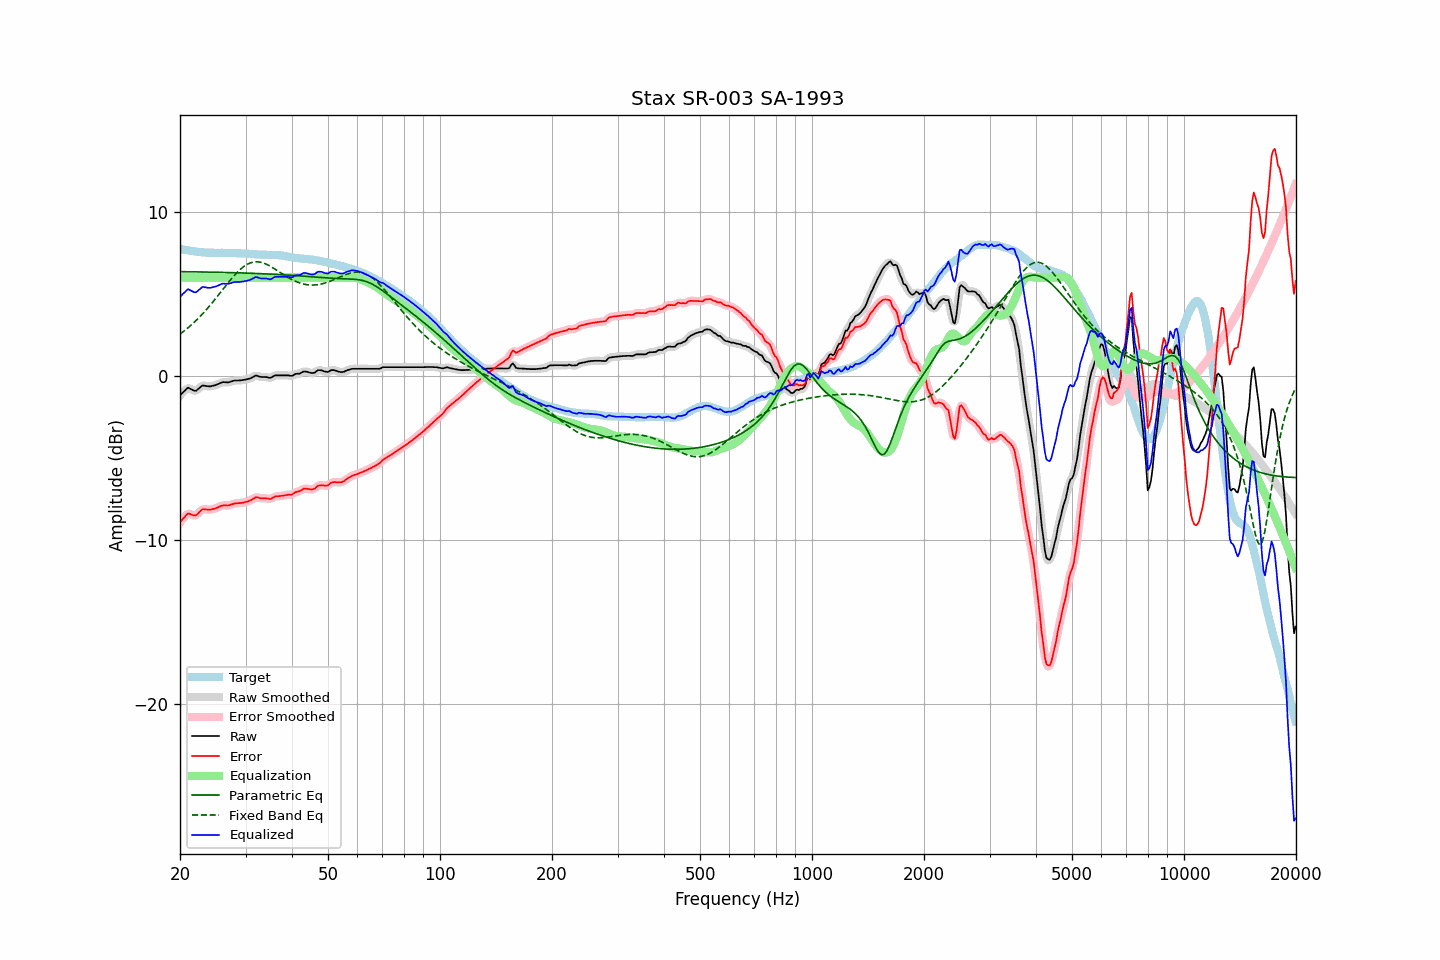

The data file committed next to this chart (first rows):
frequency, raw, error, smoothed, error_smoothed, equalization, parametric_eq, fixed_band_eq, equalized_raw, equalized_smoothed, target
20.00, -1.17, -8.91, -1.19, -8.93, 6.00, 6.36, 2.55, 4.83, 4.81, 7.74
20.20, -1.08, -8.80, -1.06, -8.78, 6.00, 6.36, 2.63, 4.92, 4.94, 7.72
20.40, -0.98, -8.68, -0.96, -8.66, 6.00, 6.36, 2.70, 5.02, 5.04, 7.70
20.61, -0.89, -8.58, -0.87, -8.56, 6.00, 6.35, 2.78, 5.11, 5.13, 7.69
20.81, -0.79, -8.45, -0.79, -8.46, 6.00, 6.35, 2.86, 5.21, 5.21, 7.67
21.02, -0.71, -8.36, -0.75, -8.40, 6.00, 6.35, 2.94, 5.29, 5.25, 7.66
21.23, -0.76, -8.39, -0.75, -8.39, 6.00, 6.35, 3.02, 5.24, 5.25, 7.63
21.44, -0.81, -8.43, -0.80, -8.42, 6.00, 6.35, 3.11, 5.19, 5.20, 7.62
21.66, -0.86, -8.47, -0.87, -8.47, 6.00, 6.35, 3.20, 5.14, 5.13, 7.61
21.87, -0.90, -8.49, -0.89, -8.49, 6.00, 6.35, 3.29, 5.10, 5.11, 7.59
22.09, -0.90, -8.48, -0.88, -8.46, 6.00, 6.34, 3.38, 5.10, 5.12, 7.58
22.31, -0.82, -8.39, -0.82, -8.39, 6.00, 6.34, 3.48, 5.18, 5.18, 7.57
22.54, -0.73, -8.29, -0.73, -8.29, 6.00, 6.34, 3.58, 5.27, 5.27, 7.56
22.76, -0.65, -8.20, -0.65, -8.19, 6.00, 6.34, 3.68, 5.35, 5.35, 7.55
22.99, -0.57, -8.11, -0.60, -8.13, 6.00, 6.34, 3.78, 5.43, 5.40, 7.54
23.22, -0.59, -8.11, -0.58, -8.11, 6.00, 6.34, 3.89, 5.41, 5.42, 7.52
23.45, -0.60, -8.12, -0.59, -8.11, 6.00, 6.33, 4.00, 5.40, 5.41, 7.52
23.69, -0.62, -8.13, -0.62, -8.13, 6.00, 6.33, 4.11, 5.38, 5.38, 7.51
23.92, -0.63, -8.14, -0.63, -8.14, 6.00, 6.33, 4.22, 5.37, 5.37, 7.51
24.16, -0.63, -8.14, -0.62, -8.13, 6.00, 6.33, 4.34, 5.37, 5.38, 7.51
24.40, -0.60, -8.11, -0.61, -8.11, 6.00, 6.33, 4.46, 5.40, 5.39, 7.51
24.65, -0.58, -8.09, -0.58, -8.09, 6.00, 6.32, 4.58, 5.42, 5.42, 7.51
24.89, -0.56, -8.06, -0.55, -8.06, 6.00, 6.32, 4.70, 5.44, 5.45, 7.50
25.14, -0.52, -8.02, -0.52, -8.02, 6.00, 6.32, 4.82, 5.48, 5.48, 7.50
25.39, -0.48, -7.98, -0.48, -7.98, 6.00, 6.32, 4.94, 5.52, 5.52, 7.50
25.65, -0.43, -7.93, -0.43, -7.93, 6.00, 6.32, 5.07, 5.57, 5.57, 7.50
25.91, -0.39, -7.90, -0.39, -7.90, 6.00, 6.31, 5.19, 5.61, 5.61, 7.51
26.16, -0.37, -7.87, -0.38, -7.88, 6.00, 6.31, 5.32, 5.63, 5.62, 7.51
26.43, -0.38, -7.88, -0.38, -7.88, 6.00, 6.31, 5.44, 5.62, 5.62, 7.50
26.69, -0.38, -7.88, -0.38, -7.88, 6.00, 6.31, 5.56, 5.62, 5.62, 7.50
26.96, -0.39, -7.89, -0.38, -7.88, 6.00, 6.30, 5.69, 5.61, 5.62, 7.50
27.23, -0.36, -7.86, -0.36, -7.86, 6.00, 6.30, 5.80, 5.64, 5.64, 7.50
27.50, -0.33, -7.82, -0.33, -7.83, 6.00, 6.30, 5.92, 5.67, 5.67, 7.49
27.77, -0.30, -7.79, -0.30, -7.79, 6.00, 6.30, 6.04, 5.70, 5.70, 7.49
28.05, -0.27, -7.76, -0.28, -7.76, 6.00, 6.29, 6.15, 5.73, 5.72, 7.49
28.33, -0.27, -7.75, -0.27, -7.75, 6.00, 6.29, 6.25, 5.73, 5.73, 7.48
28.62, -0.27, -7.74, -0.27, -7.74, 6.00, 6.29, 6.35, 5.73, 5.73, 7.47
28.90, -0.27, -7.74, -0.27, -7.74, 6.00, 6.28, 6.45, 5.73, 5.73, 7.47
29.19, -0.26, -7.73, -0.26, -7.73, 6.00, 6.28, 6.54, 5.74, 5.74, 7.47
29.48, -0.25, -7.71, -0.25, -7.71, 6.00, 6.28, 6.62, 5.75, 5.75, 7.47
29.78, -0.23, -7.69, -0.23, -7.69, 6.00, 6.27, 6.69, 5.77, 5.77, 7.46
30.08, -0.21, -7.67, -0.21, -7.67, 6.00, 6.27, 6.75, 5.79, 5.79, 7.46
30.38, -0.19, -7.64, -0.19, -7.64, 6.00, 6.27, 6.81, 5.81, 5.81, 7.46
30.68, -0.16, -7.60, -0.16, -7.61, 6.00, 6.26, 6.86, 5.84, 5.84, 7.44
30.99, -0.13, -7.57, -0.13, -7.56, 6.00, 6.26, 6.90, 5.87, 5.87, 7.44
31.30, -0.08, -7.50, -0.07, -7.50, 6.00, 6.26, 6.93, 5.92, 5.93, 7.43
31.61, -0.03, -7.45, -0.02, -7.44, 6.00, 6.25, 6.95, 5.97, 5.98, 7.42
31.93, 0.03, -7.39, 0.01, -7.40, 6.00, 6.25, 6.95, 6.03, 6.01, 7.42
32.24, 0.02, -7.38, 0.01, -7.39, 6.00, 6.25, 6.96, 6.02, 6.01, 7.40
32.57, -0.02, -7.42, -0.01, -7.41, 6.00, 6.24, 6.95, 5.98, 5.99, 7.40
32.89, -0.05, -7.44, -0.04, -7.43, 6.00, 6.24, 6.93, 5.95, 5.96, 7.39
33.22, -0.06, -7.45, -0.06, -7.45, 6.00, 6.23, 6.91, 5.94, 5.94, 7.39
33.55, -0.06, -7.44, -0.06, -7.45, 6.00, 6.23, 6.88, 5.94, 5.94, 7.38
33.89, -0.06, -7.45, -0.06, -7.45, 6.00, 6.22, 6.84, 5.94, 5.94, 7.39
34.23, -0.07, -7.45, -0.08, -7.46, 6.00, 6.22, 6.80, 5.93, 5.92, 7.38
34.57, -0.09, -7.47, -0.10, -7.48, 6.00, 6.21, 6.75, 5.91, 5.90, 7.38
34.92, -0.12, -7.50, -0.10, -7.48, 6.00, 6.21, 6.70, 5.88, 5.90, 7.38
35.27, -0.08, -7.46, -0.07, -7.45, 6.00, 6.20, 6.64, 5.92, 5.93, 7.38
35.62, -0.02, -7.40, -0.02, -7.40, 6.00, 6.20, 6.58, 5.98, 5.98, 7.38
35.97, 0.04, -7.33, 0.02, -7.35, 6.00, 6.19, 6.52, 6.04, 6.02, 7.37
... 635 more rows
